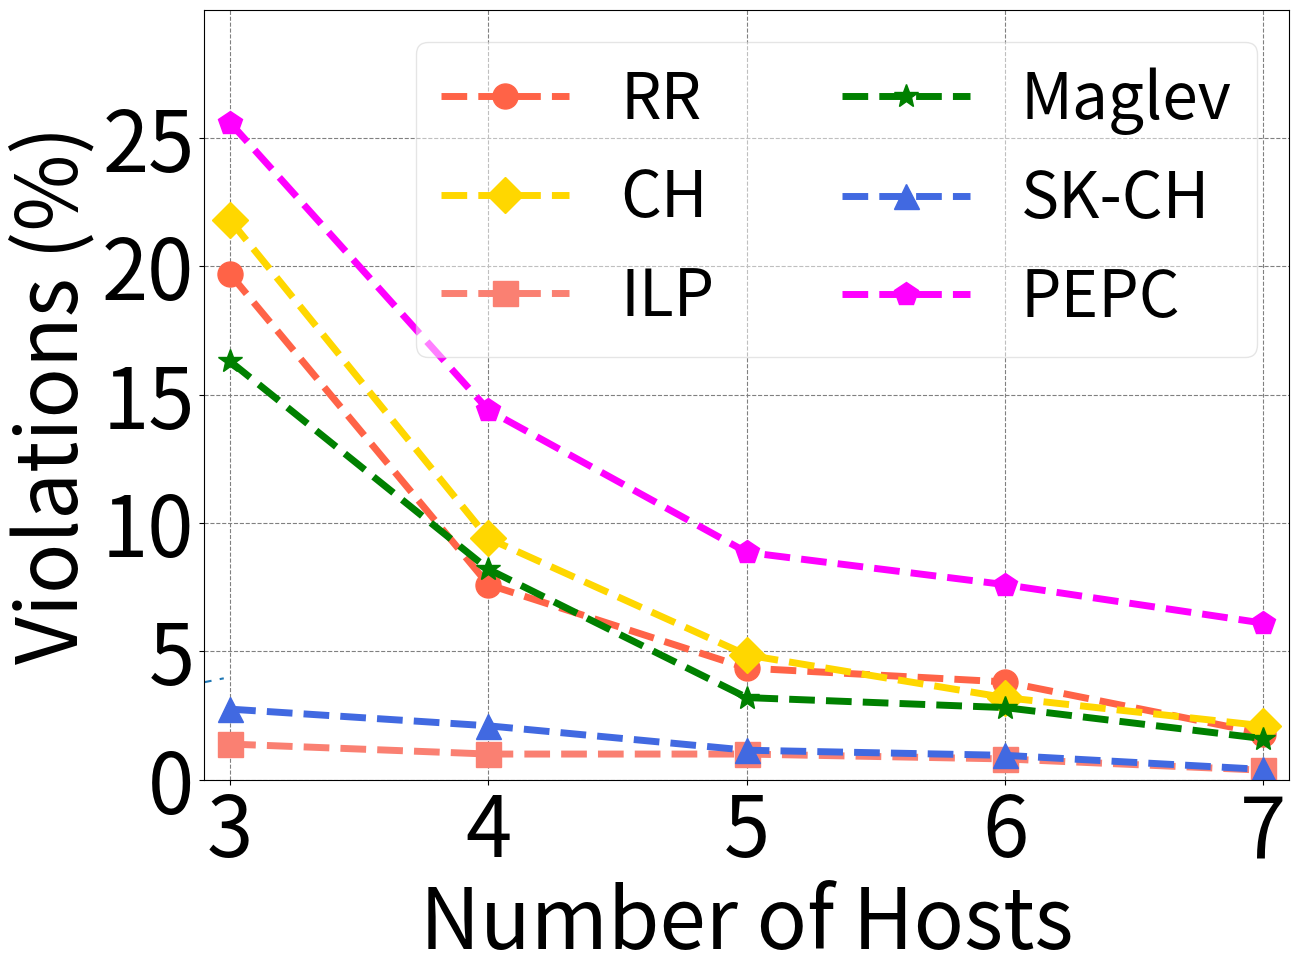

Recreate this plot in Python.
import numpy as np
import matplotlib
import matplotlib.pyplot as plt
matplotlib.rcParams.update({'font.size':60})
matplotlib.rcParams['figure.figsize'] = 14, 10

pepc = [25.6, 14.4, 8.86, 7.6, 6.1]
ch = [21.8, 9.4, 4.86, 3.2, 2.1]
rr = [19.7, 7.6, 4.35, 3.81, 1.8]
skch = [2.75, 2.1, 1.15, 0.95, 0.4]
ilp = [1.39, 1, 1, 0.81, 0.37]
maglev = [16.3, 8.2, 3.2, 2.81, 1.6]
hs = [3, 4, 5, 6, 7]
dashList = [(5,2),(2,5),(4,10),(3,3,2,2),(5,5,20,5)]

fig, ax1 = plt.subplots()
line, = plt.plot([1,5,2,4], '-')
line.set_dashes([8, 4, 2, 4, 2, 4])

#plt.plot(hs, rr, marker='o', markersize='20', color='magenta', linewidth=4, linestyle='--', label='RR')
#plt.plot(hs, ch, marker='s', markersize='20', color='orange', linewidth=4, linestyle='--', label='CH')
#plt.plot(hs, skch, marker='^', markersize='20', color='blue', linewidth=4, linestyle='--', label='Skewed-CH')
#plt.plot(hs, ilp, marker='*', markersize='20', color='maroon', linewidth=4, linestyle='--', label='ILP')

plt.plot(hs, rr, marker='o', color='tomato', linewidth=5, markersize=18, linestyle='--', label='RR')
plt.plot(hs, ch, marker='D', color='gold', linewidth=5, markersize=18, linestyle='--', label='CH')
plt.plot(hs, ilp, marker='s', color='salmon', linewidth=5, markersize=18, linestyle='--', label='ILP')
plt.plot(hs, maglev, marker='*', color='green', linewidth=5, markersize=18, linestyle='--', label='Maglev')
plt.plot(hs, skch, marker='^', color='royalblue', linewidth=5, markersize=18, linestyle='--', label='SK-CH')
plt.plot(hs, pepc, marker='p', color='magenta', linewidth=5, markersize=18, linestyle='--', label='PEPC')
#plt.plot(hs, ch, marker='D', color='gold', linewidth=6, markersize=18, linestyle='--', dashes=dashList[1], label='CH')
#plt.plot(hs, ilp, marker='s', color='salmon', linewidth=6, markersize=18, linestyle='--', dashes=dashList[2], label='ILP')
#plt.plot(hs, maglev, marker='*', color='lightgreen', linewidth=6, markersize=18, linestyle='--', dashes=dashList[3], label='Maglev')
#plt.plot(hs, skch, marker='^', color='royalblue', linewidth=6, markersize=18, linestyle='--', dashes=dashList[4], label='SK-CH')

plt.xlabel('Number of Hosts')
plt.ylabel('Violations (%)')
plt.legend(loc='upper right', fontsize=46, ncol=2, borderpad=None, borderaxespad=None,fancybox=True, framealpha=0.5)
ax1.xaxis.grid(color='grey', linestyle='dashed')
ax1.yaxis.grid(color='grey', linestyle='dashed')

#plt.xticks(hs, ['3', '4', '5', '6', '7'])
plt.grid(linestyle='--')
plt.xlim([2.9, 7.1])
plt.xticks(range(3, 8, 1))
plt.ylim([0, 30])
plt.yticks(range(0, 30, 5))
plt.savefig("./violations.pdf", bbox_inches='tight')
plt.show()
